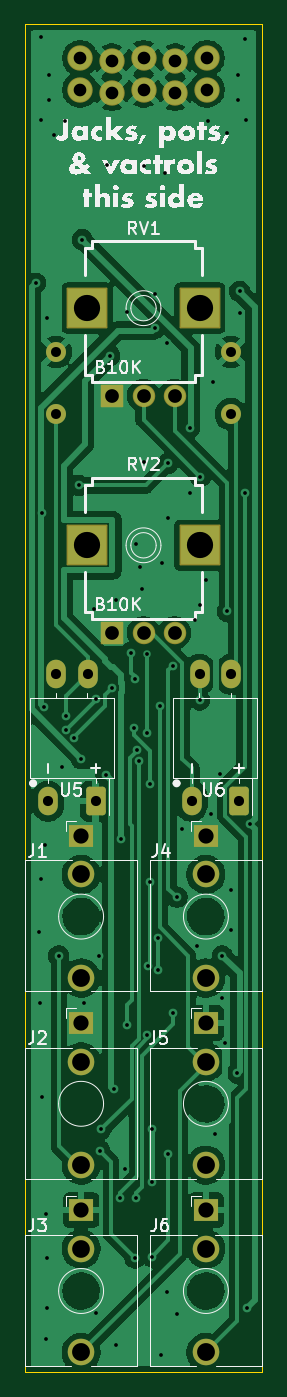
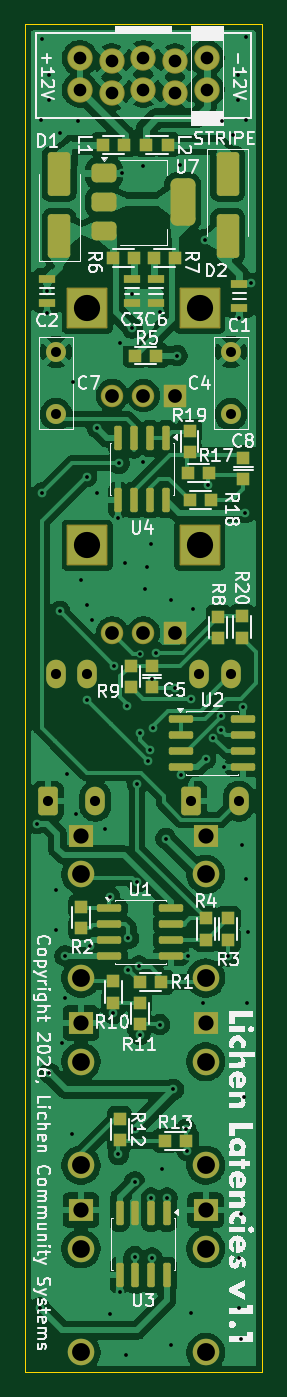
Circuit board: 11 layer files. Board 19.0 x 108.0 mm.
- bottom_copper: active-vactrol-vca-board-CuBottom.gbr (174683 bytes)
- inner_copper: active-vactrol-vca-board-CuIn1.gbr (149151 bytes)
- inner_copper: active-vactrol-vca-board-CuIn2.gbr (149151 bytes)
- top_copper: active-vactrol-vca-board-CuTop.gbr (100555 bytes)
- outline: active-vactrol-vca-board-EdgeCuts.gbr (627 bytes)
- bottom_mask: active-vactrol-vca-board-MaskBottom.gbr (6802 bytes)
- top_mask: active-vactrol-vca-board-MaskTop.gbr (3114 bytes)
- drill: active-vactrol-vca-board-NPTH.drl (265 bytes)
- drill: active-vactrol-vca-board-PTH.drl (3410 bytes)
- bottom_silk: active-vactrol-vca-board-SilkBottom.gbr (99394 bytes)
- top_silk: active-vactrol-vca-board-SilkTop.gbr (57278 bytes)

=== bottom_copper: active-vactrol-vca-board-CuBottom.gbr (174683 bytes, source omitted) ===
=== inner_copper: active-vactrol-vca-board-CuIn1.gbr (149151 bytes, source omitted) ===
=== inner_copper: active-vactrol-vca-board-CuIn2.gbr (149151 bytes, source omitted) ===
=== top_copper: active-vactrol-vca-board-CuTop.gbr (100555 bytes, source omitted) ===
=== outline: active-vactrol-vca-board-EdgeCuts.gbr ===
%TF.GenerationSoftware,KiCad,Pcbnew,9.0.6*%
%TF.CreationDate,2026-01-02T00:07:23-05:00*%
%TF.ProjectId,active-vactrol-vca-board,61637469-7665-42d7-9661-6374726f6c2d,rev?*%
%TF.SameCoordinates,Original*%
%TF.FileFunction,Profile,NP*%
%FSLAX46Y46*%
G04 Gerber Fmt 4.6, Leading zero omitted, Abs format (unit mm)*
G04 Created by KiCad (PCBNEW 9.0.6) date 2026-01-02 00:07:23*
%MOMM*%
%LPD*%
G01*
G04 APERTURE LIST*
%TA.AperFunction,Profile*%
%ADD10C,0.050000*%
%TD*%
G04 APERTURE END LIST*
D10*
X100500000Y-110250000D02*
X119500000Y-110250000D01*
X119500000Y-218250000D01*
X100500000Y-218250000D01*
X100500000Y-110250000D01*
M02*

=== bottom_mask: active-vactrol-vca-board-MaskBottom.gbr (6802 bytes, source omitted) ===
=== top_mask: active-vactrol-vca-board-MaskTop.gbr (3114 bytes, source withheld) ===
=== drill: active-vactrol-vca-board-NPTH.drl ===
M48
; DRILL file {KiCad 9.0.6} date 2026-01-02T00:07:23-0500
; FORMAT={-:-/ absolute / inch / decimal}
; #@! TF.CreationDate,2026-01-02T00:07:23-05:00
; #@! TF.GenerationSoftware,Kicad,Pcbnew,9.0.6
; #@! TF.FileFunction,NonPlated,1,2,NPTH
FMAT,2
INCH
%
G90
G05
M30

=== drill: active-vactrol-vca-board-PTH.drl ===
M48
; DRILL file {KiCad 9.0.6} date 2026-01-02T00:07:23-0500
; FORMAT={-:-/ absolute / inch / decimal}
; #@! TF.CreationDate,2026-01-02T00:07:23-05:00
; #@! TF.GenerationSoftware,Kicad,Pcbnew,9.0.6
; #@! TF.FileFunction,Plated,1,2,PTH
FMAT,2
INCH
; #@! TA.AperFunction,Plated,PTH,ViaDrill
T1C0.0118
; #@! TA.AperFunction,Plated,PTH,ComponentDrill
T2C0.0315
; #@! TA.AperFunction,Plated,PTH,ComponentDrill
T3C0.0319
; #@! TA.AperFunction,Plated,PTH,ComponentDrill
T4C0.0400
; #@! TA.AperFunction,Plated,PTH,ComponentDrill
T5C0.0433
; #@! TA.AperFunction,Plated,PTH,ComponentDrill
T6C0.0480
; #@! TA.AperFunction,Plated,PTH,ComponentDrill
T7C0.0559
; #@! TA.AperFunction,Plated,PTH,ComponentDrill
T8C0.0563
; #@! TA.AperFunction,Plated,PTH,ComponentDrill
T9C0.0827
%
G90
G05
T1
X3.9902Y-5.1575
X4.0Y-7.2047
X4.0039Y-7.4291
X4.0079Y-4.3819
X4.0079Y-4.6417
X4.0079Y-7.0354
X4.0099Y-5.8819
X4.0118Y-7.7244
X4.0164Y-6.4954
X4.0197Y-6.9291
X4.0236Y-8.0945
X4.0236Y-8.4882
X4.0276Y-5.2677
X4.0276Y-8.2323
X4.0276Y-8.3898
X4.0315Y-4.5
X4.0315Y-4.5787
X4.0472Y-4.689
X4.063Y-7.2795
X4.0748Y-6.6831
X4.0827Y-4.6457
X4.0848Y-6.5215
X4.087Y-6.5661
X4.1121Y-6.5911
X4.126Y-5.7953
X4.1339Y-6.6575
X4.1378Y-5.0197
X4.1417Y-7.4291
X4.1732Y-6.185
X4.1811Y-6.4685
X4.1811Y-8.4055
X4.189Y-7.2795
X4.1929Y-7.8937
X4.1969Y-7.8268
X4.2126Y-6.7087
X4.2165Y-4.7835
X4.2244Y-5.3858
X4.2312Y-6.4331
X4.2362Y-7.7008
X4.2441Y-6.1575
X4.2441Y-8.5079
X4.2559Y-8.0435
X4.2598Y-6.9094
X4.2717Y-7.9528
X4.2795Y-5.248
X4.2795Y-7.4961
X4.2913Y-6.3228
X4.2992Y-6.5591
X4.3031Y-6.4055
X4.3031Y-8.2323
X4.3057Y-8.0433
X4.3071Y-5.9803
X4.3089Y-6.6304
X4.315Y-6.6654
X4.3189Y-6.0512
X4.3268Y-6.122
X4.3307Y-4.7874
X4.3307Y-5.7205
X4.3424Y-6.3265
X4.3425Y-7.5276
X4.3426Y-6.5748
X4.3445Y-7.3111
X4.3504Y-6.7362
X4.3504Y-7.0472
X4.3583Y-7.8268
X4.3583Y-7.9921
X4.3583Y-8.2283
X4.3661Y-5.1929
X4.3661Y-5.2992
X4.378Y-7.2244
X4.378Y-7.3228
X4.3819Y-6.4921
X4.3858Y-8.5394
X4.3898Y-6.0394
X4.3976Y-4.811
X4.4055Y-5.3465
X4.4055Y-8.3386
X4.4077Y-5.7262
X4.4094Y-5.8976
X4.4094Y-7.9055
X4.4232Y-6.3642
X4.4252Y-7.4606
X4.437Y-7.0945
X4.437Y-8.4094
X4.4528Y-6.878
X4.4764Y-5.6142
X4.4764Y-5.8189
X4.4921Y-6.2205
X4.5Y-7.248
X4.5075Y-6.4724
X4.5079Y-6.1732
X4.5098Y-5.7677
X4.5276Y-6.0945
X4.5354Y-4.6457
X4.5433Y-6.8307
X4.5512Y-5.4685
X4.5551Y-7.8425
X4.5709Y-6.7047
X4.5787Y-7.2795
X4.5787Y-7.4134
X4.5866Y-7.5551
X4.5945Y-4.685
X4.5945Y-6.1929
X4.6063Y-7.0709
X4.6063Y-7.1969
X4.6271Y-7.6496
X4.6299Y-4.5
X4.6299Y-4.5787
X4.6339Y-5.1831
X4.6339Y-5.252
X4.6496Y-4.3858
X4.6496Y-5.8189
X4.6535Y-4.6417
X4.6575Y-8.3898
X4.6654Y-6.8622
T2
X4.0551Y-5.374
X4.0551Y-5.5709
X4.6063Y-5.374
X4.6063Y-5.5709
T3
X4.0295Y-6.7913
X4.0547Y-6.3913
X4.1543Y-6.3913
X4.1795Y-6.7913
X4.4823Y-6.7913
X4.5075Y-6.3913
X4.6071Y-6.3913
X4.6323Y-6.7913
T4
X4.1307Y-4.4472
X4.1307Y-4.5472
X4.2307Y-4.4572
X4.2307Y-4.5572
X4.3307Y-4.4472
X4.3307Y-4.5472
X4.4307Y-4.4572
X4.4307Y-4.5572
X4.5307Y-4.4472
X4.5307Y-4.5472
T5
X4.2323Y-5.5118
X4.2323Y-6.2598
X4.3307Y-5.5118
X4.3307Y-6.2598
X4.4291Y-5.5118
X4.4291Y-6.2598
T6
X4.1339Y-6.9004
X4.1339Y-7.4909
X4.1339Y-8.0815
X4.5276Y-6.9004
X4.5276Y-7.4909
X4.5276Y-8.0815
T7
X4.1339Y-7.0224
X4.1339Y-7.613
X4.1339Y-8.2035
X4.5276Y-7.0224
X4.5276Y-7.613
X4.5276Y-8.2035
T8
X4.1339Y-7.3492
X4.1339Y-7.9398
X4.1339Y-8.5303
X4.5276Y-7.3492
X4.5276Y-7.9398
X4.5276Y-8.5303
T9
X4.1535Y-5.2362
X4.1535Y-5.9843
X4.5079Y-5.2362
X4.5079Y-5.9843
M30

=== bottom_silk: active-vactrol-vca-board-SilkBottom.gbr (99394 bytes, source omitted) ===
=== top_silk: active-vactrol-vca-board-SilkTop.gbr (57278 bytes, source omitted) ===
